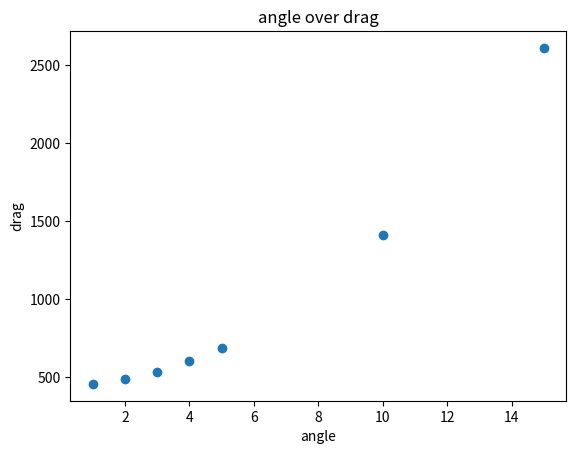

This figure's Python source:

import matplotlib.pyplot as plt
import numpy

#x axis
x = [1, 2, 3, 4, 5, 10, 15]

#y axis
y = [455, 484, 532, 600, 686, 1409, 2612]


plt.scatter(x, y)

plt.xlabel('angle')

plt.ylabel('drag')

plt.title('angle over drag')


plt.show()


fit = numpy.polyfit(x ,numpy.log(y), 1)

print(fit)




